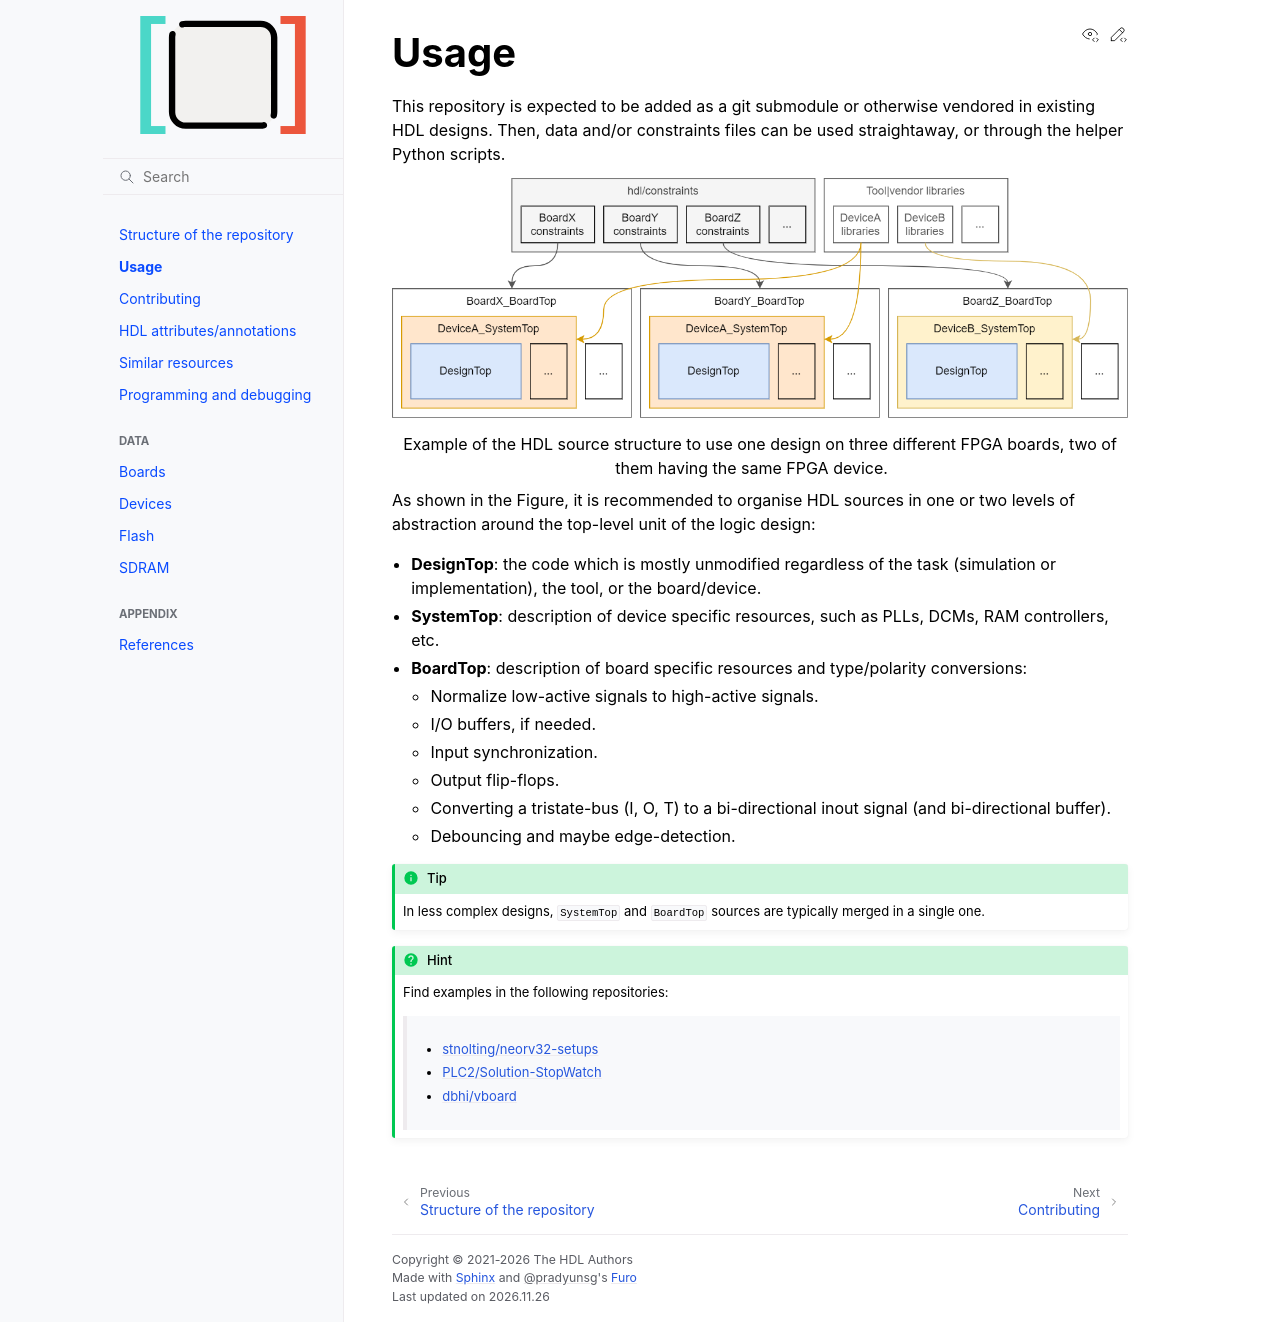

repository: hdl/constraints · page: Usage.html · generator: sphinx

.. _Usage:

Usage
#####

This repository is expected to be added as a git submodule or otherwise vendored in existing HDL designs.
Then, data and/or constraints files can be used straightaway, or through the helper Python scripts.

.. figure:: _static/usage.png
   :align: center
   :target: https://github.com/hdl/constraints

   Example of the HDL source structure to use one design on three different FPGA boards, two of them having the same
   FPGA device.

As shown in the Figure, it is recommended to organise HDL sources in one or two levels of abstraction around the
top-level unit of the logic design:

* **DesignTop**: the code which is mostly unmodified regardless of the task (simulation or implementation), the
  tool, or the board/device.
* **SystemTop**: description of device specific resources, such as PLLs, DCMs, RAM controllers, etc.
* **BoardTop**: description of board specific resources and type/polarity conversions:

  * Normalize low-active signals to high-active signals.
  * I/O buffers, if needed.
  * Input synchronization.
  * Output flip-flops.
  * Converting a tristate-bus (I, O, T) to a bi-directional inout signal (and bi-directional buffer).
  * Debouncing and maybe edge-detection.

.. TIP::
  In less complex designs, ``SystemTop`` and ``BoardTop`` sources are typically merged in a single one.

.. HINT::
  Find examples in the following repositories:

    * :ghrepo:`stnolting/neorv32-setups`
    * :ghrepo:`PLC2/Solution-StopWatch`
    * :ghrepo:`dbhi/vboard`
